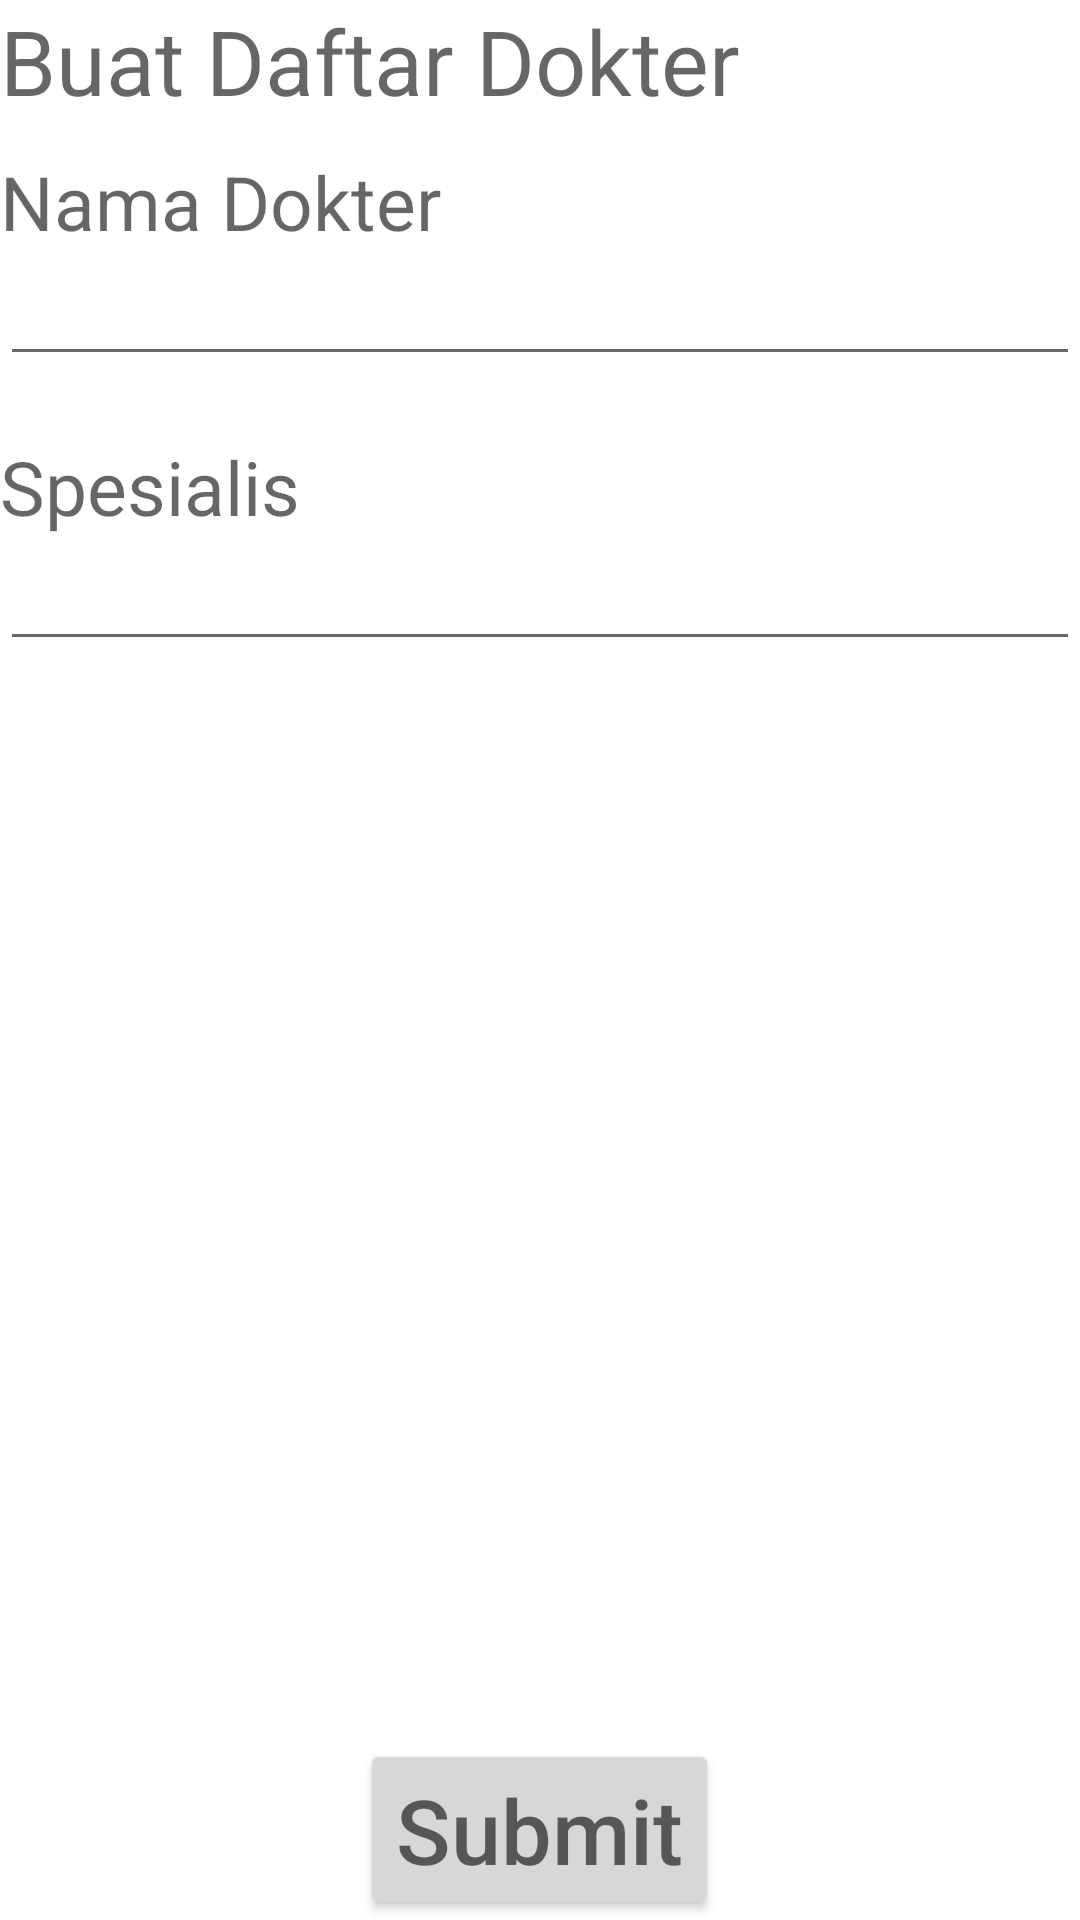

The Android layout XML behind this screen, and the referenced resources:
<!-- AndroidManifest.xml: application theme Theme.Tubes1 -->
<!-- res/layout/buat_dokter.xml -->
<?xml version="1.0" encoding="utf-8"?>
<RelativeLayout
    xmlns:android="http://schemas.android.com/apk/res/android"
    android:layout_width="match_parent"
    android:layout_height="match_parent">

    <LinearLayout
        android:layout_width="match_parent"
        android:layout_height="match_parent"
        android:orientation="vertical">

        <TextView
            android:layout_width="match_parent"
            android:layout_height="wrap_content"
            android:textSize="30dp"
            android:layout_marginBottom="10dp"
            android:hint="Buat Daftar Dokter">
        </TextView>

        <LinearLayout
            android:layout_width="match_parent"
            android:layout_height="match_parent"
            android:orientation="vertical">

            <TextView
                android:layout_width="150dp"
                android:layout_height="wrap_content"
                android:layout_marginRight="110dp"
                android:hint="Nama Dokter"
                android:textSize="25dp">
            </TextView>

            <EditText
                android:layout_width="match_parent"
                android:layout_height="wrap_content"
                android:layout_marginBottom="20dp">
            </EditText>

            <TextView
                android:layout_width="150dp"
                android:layout_height="wrap_content"
                android:hint="Spesialis"
                android:textSize="25dp">
            </TextView>

            <EditText
                android:layout_width="match_parent"
                android:layout_height="wrap_content"
                android:layout_marginBottom="20dp">
            </EditText>

        </LinearLayout>
    </LinearLayout>

    <Button
        android:layout_width="wrap_content"
        android:layout_height="wrap_content"
        android:layout_centerInParent="true"
        android:layout_alignParentBottom="true"
        android:textSize="30dp"
        android:hint="Submit">

    </Button>
</RelativeLayout>
<!-- resources referenced by this layout -->
<resources>
  <style name="Theme.Tubes1" parent="Theme.MaterialComponents.DayNight.DarkActionBar">
          
          <item name="colorPrimary">@color/purple_500</item>
          <item name="colorPrimaryVariant">@color/purple_700</item>
          <item name="colorOnPrimary">@color/white</item>
          
          <item name="colorSecondary">@color/teal_200</item>
          <item name="colorSecondaryVariant">@color/teal_700</item>
          <item name="colorOnSecondary">@color/black</item>
          
          <item name="android:statusBarColor">?attr/colorPrimaryVariant</item>
          
          <item name="windowActionBar">false</item>
          <item name="windowNoTitle">true</item>
      </style>
  <!-- not gathered from this repository: default colours our renderer supplied (Android Studio template values) -->
  <color name="purple_500">#FF6200EE</color>
  <color name="purple_700">#FF3700B3</color>
  <color name="teal_200">#FF03DAC5</color>
  <color name="teal_700">#FF018786</color>
  <color name="black">#FF000000</color>
  <color name="white">#FFFFFFFF</color>
</resources>
